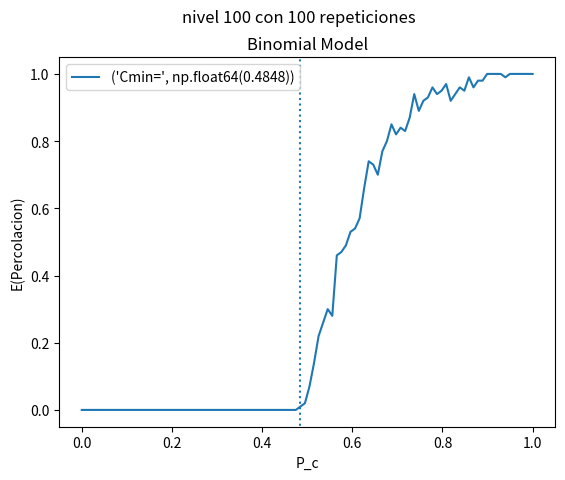

The matplotlib source for this figure:



""" este algoritmo me dice si existe percolacion o no, es decir,
#retorna una respuesta booleana

#si en el deque existe un individuo con un nivel h entonces returna 1
#de resto sigue intentando percolar y el algoritmo hace una busqueda
#profunda lo que hace que el algitmo sea mas eficiente

"""
import numpy as np
from collections import deque
import matplotlib.pyplot as plt

def ARI2(d,h,p):
    s=deque([[0,np.random.binomial(1,p,1)]])
    while len(s)!=0:
        nivel,aux=s.pop()
        if nivel==h:
            return(1)
        hijos=[nivel+1,np.random.binomial(1,p,d)] #  "1"
        Accesible=(1==hijos[1])
        j=0
        while j<d:  #"2"
            if Accesible[j]==True :
                s.append([hijos[0],hijos[1][j]])
            j=j+1
        if len(s)==0:
            return(0)
"""
Comentarios
1- dado que no se ha llegado hasta el nivel h deseado entonces se generan
los nuevos hijos del nodo que se quito
2- se agregan al deque los nodos que si fueron percolados
"""


###Sacaremos el promedio de percolaciones en una poblacion de tamaño repeticiones
#con un probabilidad de percolacion de pc
# altura h y numero de hijos d

def EsperadoBin(d,h,rep,pc):
    cont=0
    for i in np.linspace(0,1,rep):
       cont=cont+ARI2(d,h,pc)
    return(cont/rep)


##esta funcion me evalua los posibles valores de pc en El binomial model
#da un valor minimo pc en (0,e),el cual es el valor minimo de percolacion
#e : me va a decir que tan grande debe ser el porcentaje de percolaciones
#para considerarlo cero


def GrafBin(d,h,rep,e):
    Y=[]
    j=0
    for pc in np.linspace(0,1,rep):
        Y.append(EsperadoBin(d,h,rep,pc))
    while Y[j]<e:
        j=j+1
    Cmin=np.linspace(0,1,rep)[j]

    plt.title('Binomial Model')
    plt.suptitle("nivel " +str(h)+" con " + str(rep) + " repeticiones")
    plt.xlabel(r'P_c')
    plt.ylabel('E(Percolacion)')
    plt.plot(np.linspace(0,1,rep),Y,'-',label=("Cmin=",round(Cmin,4)))
    plt.axvline(x=Cmin,ymin=-3,ymax=3,ls="dotted")
    plt.legend()
    plt.show()
    return(Cmin)


print(GrafBin(2,100,100,0.001))
